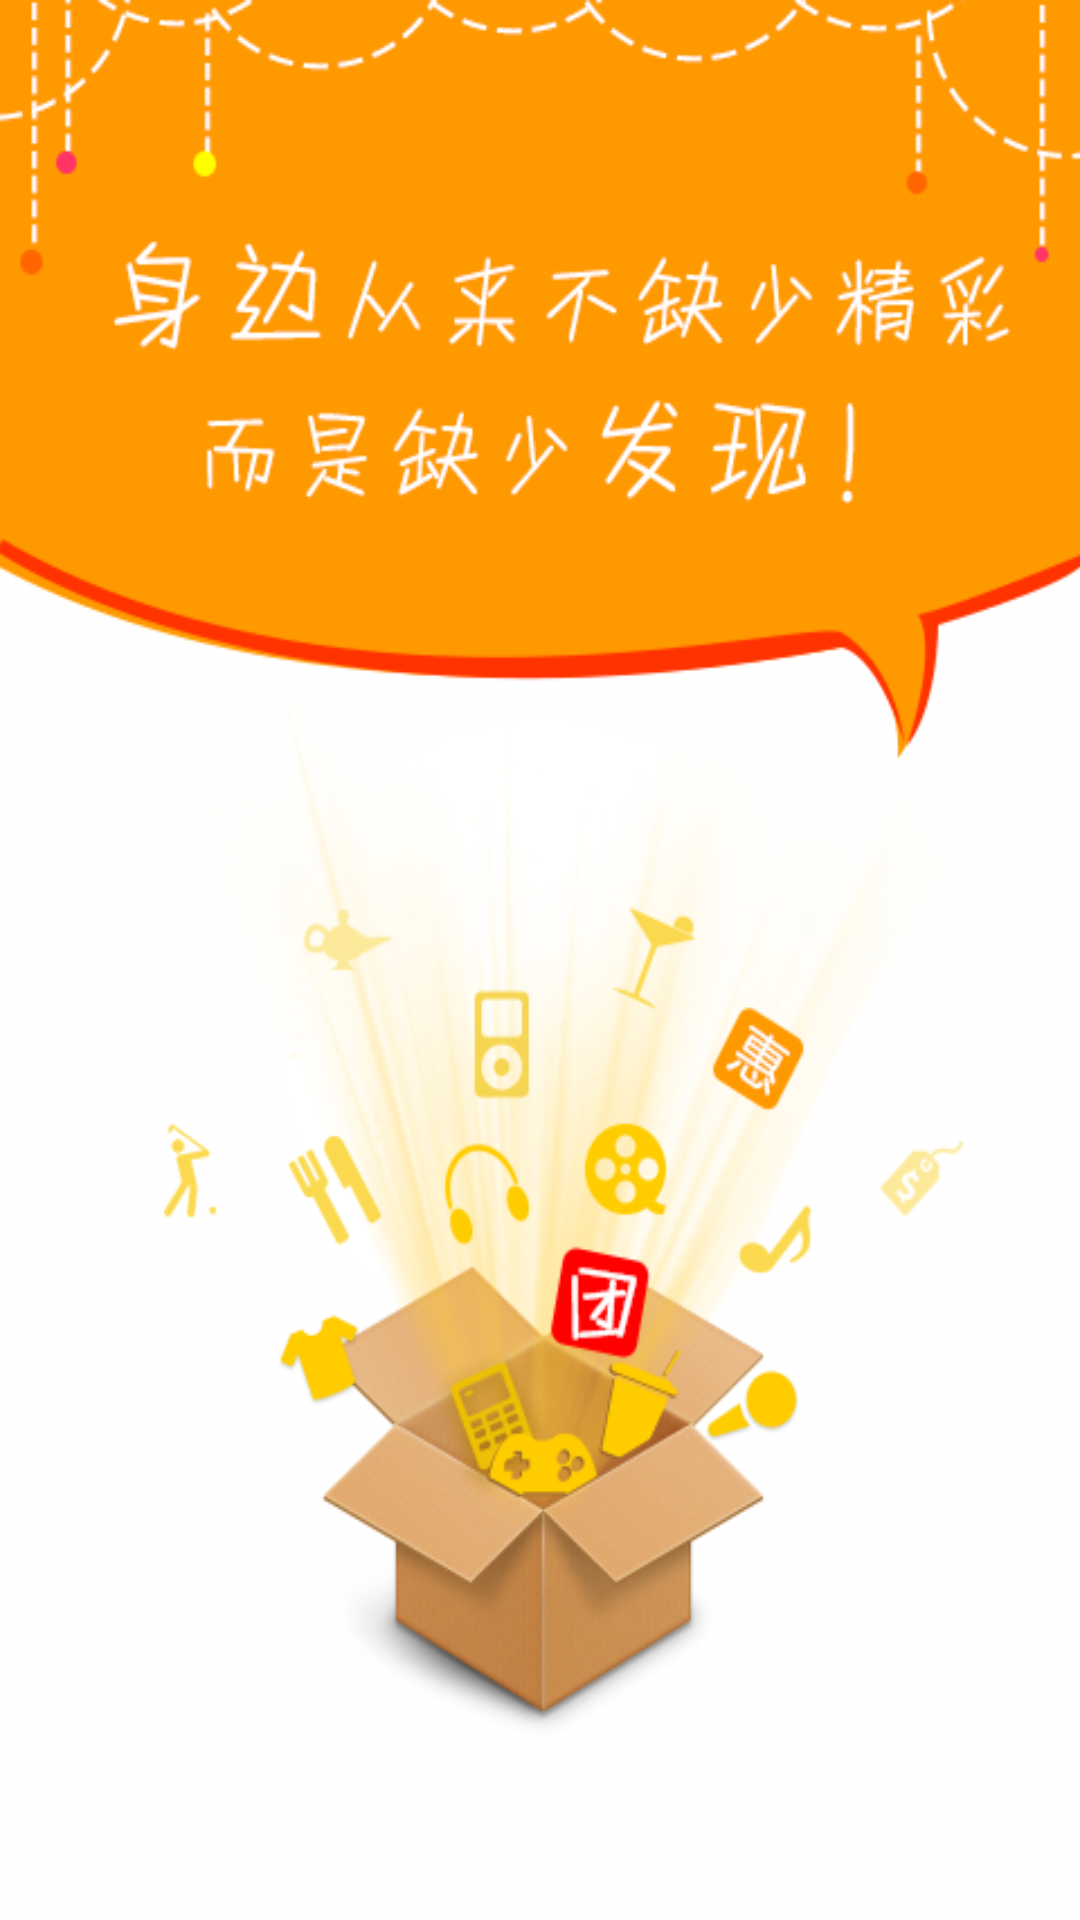

This screen was rendered from an Android layout file. Write that file and the resources it references.
<!-- AndroidManifest.xml: application theme Theme.AppCompat.Light.NoActionBar -->
<!-- res/layout/viewpager_page2.xml -->
<?xml version="1.0" encoding="utf-8"?>
<LinearLayout xmlns:android="http://schemas.android.com/apk/res/android"
    android:layout_width="match_parent"
    android:layout_height="match_parent"
    android:orientation="vertical"
    android:background="@drawable/guide_pic_2"> 
</LinearLayout>
<!-- resources referenced by this layout -->
<resources>
  <!-- drawable guide_pic_2: png bitmap (drawable-hdpi, 127633 bytes) -->
</resources>
